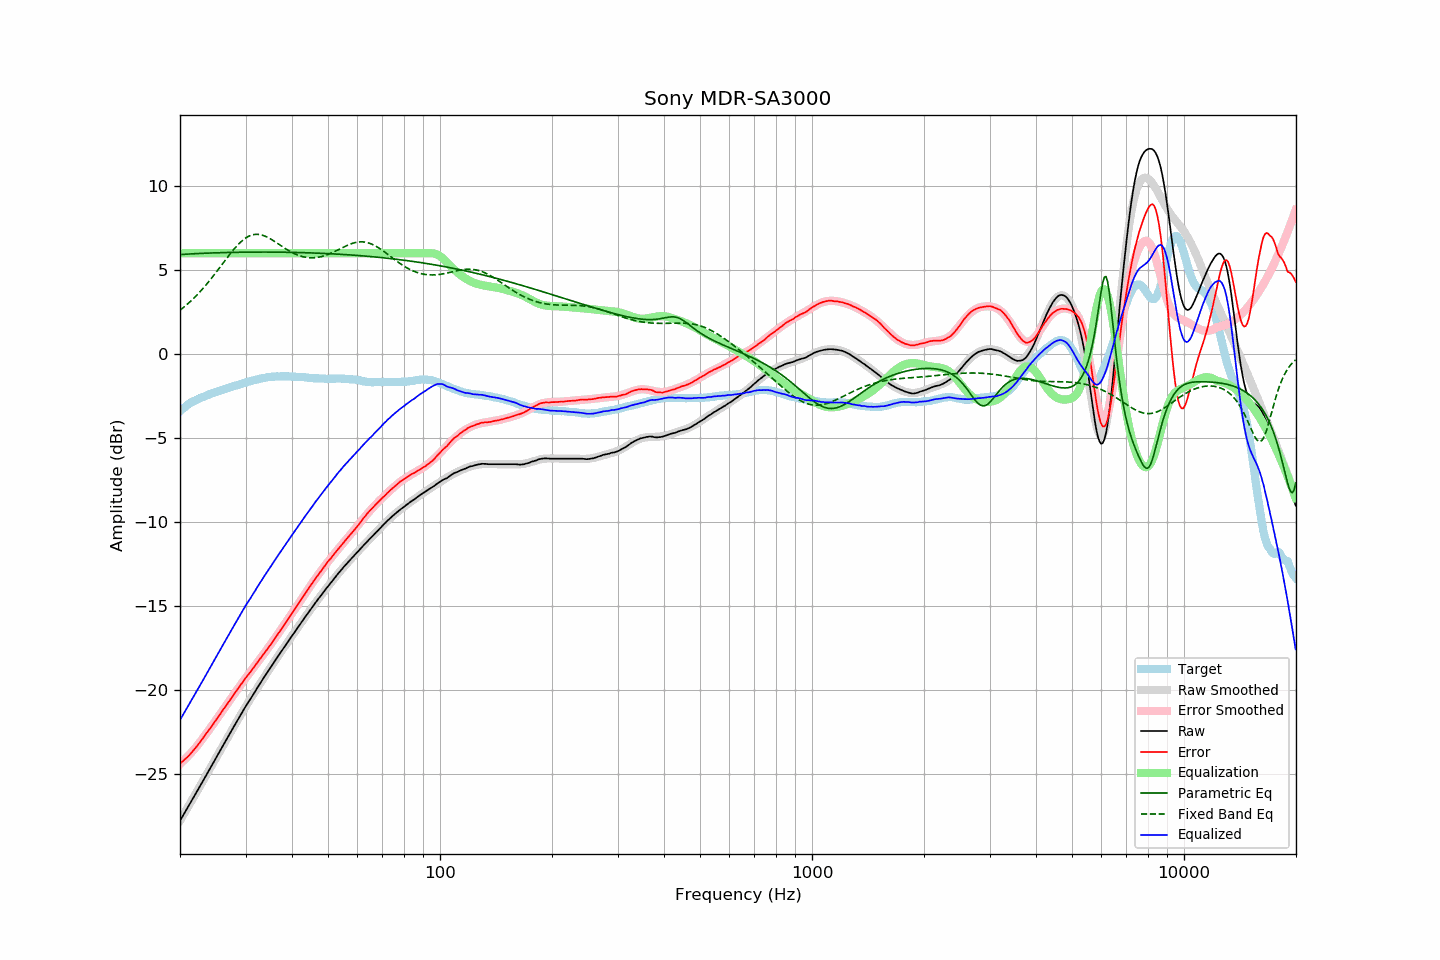

Values plotted in this chart, from the file beside it:
frequency, raw, error, smoothed, error_smoothed, equalization, parametric_eq, fixed_band_eq, equalized_raw, equalized_smoothed, target
20.00, -27.79, -24.38, -27.79, -24.40, 6.00, 5.93, 2.61, -21.79, -21.79, -3.41
20.20, -27.62, -24.30, -27.62, -24.32, 6.00, 5.93, 2.68, -21.62, -21.62, -3.32
20.40, -27.46, -24.22, -27.46, -24.23, 6.00, 5.94, 2.76, -21.46, -21.46, -3.24
20.61, -27.29, -24.12, -27.29, -24.13, 6.00, 5.94, 2.84, -21.29, -21.29, -3.17
20.81, -27.13, -24.05, -27.13, -24.04, 6.00, 5.95, 2.92, -21.13, -21.13, -3.08
21.02, -26.96, -23.96, -26.96, -23.94, 6.00, 5.95, 3.01, -20.96, -20.96, -3.00
21.23, -26.80, -23.86, -26.80, -23.84, 6.00, 5.96, 3.09, -20.80, -20.80, -2.94
21.44, -26.63, -23.75, -26.63, -23.73, 6.00, 5.96, 3.18, -20.63, -20.63, -2.88
21.66, -26.47, -23.64, -26.47, -23.62, 6.00, 5.97, 3.27, -20.47, -20.47, -2.83
21.87, -26.31, -23.53, -26.30, -23.51, 6.00, 5.97, 3.37, -20.31, -20.30, -2.78
22.09, -26.14, -23.41, -26.14, -23.40, 6.00, 5.98, 3.46, -20.14, -20.14, -2.73
22.31, -25.97, -23.29, -25.97, -23.29, 6.00, 5.98, 3.56, -19.97, -19.97, -2.68
22.54, -25.80, -23.16, -25.80, -23.16, 6.00, 5.99, 3.66, -19.80, -19.80, -2.64
22.76, -25.64, -23.04, -25.63, -23.04, 6.00, 5.99, 3.77, -19.64, -19.63, -2.60
22.99, -25.47, -22.90, -25.47, -22.91, 6.00, 6.00, 3.87, -19.47, -19.47, -2.57
23.22, -25.30, -22.77, -25.30, -22.78, 6.00, 6.00, 3.98, -19.30, -19.30, -2.53
23.45, -25.13, -22.64, -25.13, -22.65, 6.00, 6.01, 4.09, -19.13, -19.13, -2.49
23.69, -24.96, -22.51, -24.96, -22.52, 6.00, 6.01, 4.21, -18.96, -18.96, -2.45
23.92, -24.79, -22.38, -24.79, -22.38, 6.00, 6.01, 4.32, -18.79, -18.79, -2.41
24.16, -24.63, -22.27, -24.62, -22.25, 6.00, 6.02, 4.44, -18.63, -18.62, -2.36
24.40, -24.46, -22.12, -24.45, -22.12, 6.00, 6.02, 4.56, -18.46, -18.45, -2.33
24.65, -24.29, -21.99, -24.29, -21.98, 6.00, 6.02, 4.68, -18.29, -18.29, -2.30
24.89, -24.12, -21.84, -24.12, -21.85, 6.00, 6.03, 4.81, -18.12, -18.12, -2.27
25.14, -23.95, -21.71, -23.95, -21.71, 6.00, 6.03, 4.93, -17.95, -17.95, -2.23
25.39, -23.78, -21.57, -23.78, -21.57, 6.00, 6.03, 5.06, -17.78, -17.78, -2.20
25.65, -23.61, -21.44, -23.61, -21.44, 6.00, 6.04, 5.19, -17.61, -17.61, -2.17
25.91, -23.44, -21.30, -23.44, -21.30, 6.00, 6.04, 5.31, -17.44, -17.44, -2.15
26.16, -23.27, -21.15, -23.27, -21.16, 6.00, 6.04, 5.44, -17.27, -17.27, -2.12
26.43, -23.10, -21.02, -23.10, -21.03, 6.00, 6.04, 5.57, -17.10, -17.10, -2.08
26.69, -22.94, -20.89, -22.94, -20.89, 6.00, 6.05, 5.69, -16.94, -16.94, -2.05
26.96, -22.77, -20.75, -22.77, -20.75, 6.00, 6.05, 5.82, -16.77, -16.77, -2.02
27.23, -22.60, -20.62, -22.60, -20.61, 6.00, 6.05, 5.94, -16.60, -16.60, -1.98
27.50, -22.43, -20.48, -22.43, -20.48, 6.00, 6.05, 6.06, -16.43, -16.43, -1.95
27.77, -22.27, -20.34, -22.26, -20.34, 6.00, 6.06, 6.18, -16.27, -16.26, -1.93
28.05, -22.10, -20.21, -22.10, -20.20, 6.00, 6.06, 6.29, -16.10, -16.10, -1.89
28.33, -21.94, -20.07, -21.93, -20.07, 6.00, 6.06, 6.40, -15.94, -15.93, -1.87
28.62, -21.77, -19.93, -21.77, -19.93, 6.00, 6.06, 6.50, -15.77, -15.77, -1.84
28.90, -21.61, -19.80, -21.61, -19.80, 6.00, 6.06, 6.60, -15.61, -15.61, -1.80
29.19, -21.44, -19.65, -21.44, -19.67, 6.00, 6.06, 6.69, -15.44, -15.44, -1.78
29.48, -21.28, -19.54, -21.28, -19.54, 6.00, 6.06, 6.77, -15.28, -15.28, -1.74
29.78, -21.11, -19.39, -21.12, -19.41, 6.00, 6.07, 6.85, -15.11, -15.12, -1.72
30.08, -20.95, -19.26, -20.97, -19.28, 6.00, 6.07, 6.92, -14.95, -14.97, -1.69
30.38, -20.80, -19.14, -20.81, -19.15, 6.00, 6.07, 6.98, -14.80, -14.81, -1.66
30.68, -20.66, -19.03, -20.65, -19.02, 6.00, 6.07, 7.02, -14.66, -14.65, -1.63
30.99, -20.51, -18.90, -20.50, -18.89, 6.00, 6.07, 7.06, -14.51, -14.50, -1.61
31.30, -20.35, -18.77, -20.35, -18.76, 6.00, 6.07, 7.09, -14.35, -14.35, -1.58
31.61, -20.20, -18.65, -20.19, -18.64, 6.00, 6.07, 7.12, -14.20, -14.19, -1.55
31.93, -20.05, -18.52, -20.04, -18.51, 6.00, 6.07, 7.13, -14.05, -14.04, -1.54
32.24, -19.89, -18.37, -19.89, -18.38, 6.00, 6.07, 7.13, -13.89, -13.89, -1.52
32.57, -19.74, -18.25, -19.74, -18.26, 6.00, 6.07, 7.12, -13.74, -13.74, -1.49
32.89, -19.59, -18.13, -19.59, -18.13, 6.00, 6.07, 7.11, -13.59, -13.59, -1.46
33.22, -19.44, -18.00, -19.44, -18.00, 6.00, 6.07, 7.08, -13.44, -13.44, -1.44
33.55, -19.29, -17.87, -19.30, -17.87, 6.00, 6.07, 7.05, -13.29, -13.30, -1.42
33.89, -19.15, -17.74, -19.15, -17.74, 6.00, 6.07, 7.02, -13.15, -13.15, -1.41
34.23, -19.00, -17.61, -19.00, -17.61, 6.00, 6.07, 6.97, -13.00, -13.00, -1.39
34.57, -18.86, -17.48, -18.85, -17.47, 6.00, 6.07, 6.93, -12.86, -12.85, -1.38
34.92, -18.71, -17.34, -18.71, -17.34, 6.00, 6.07, 6.87, -12.71, -12.71, -1.37
35.27, -18.57, -17.22, -18.56, -17.21, 6.00, 6.07, 6.82, -12.57, -12.56, -1.35
35.62, -18.42, -17.07, -18.42, -17.07, 6.00, 6.07, 6.76, -12.42, -12.42, -1.35
35.97, -18.27, -16.92, -18.28, -16.94, 6.00, 6.07, 6.70, -12.27, -12.28, -1.35
... 635 more rows
